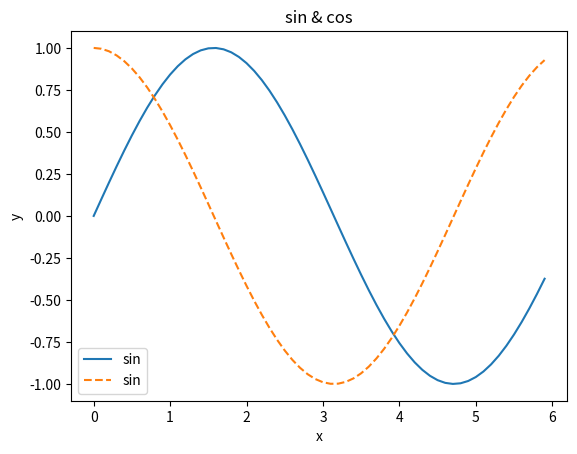

Reproduce this figure in Python.

import numpy as np
import matplotlib.pyplot as plt

# Making Date
x = np.arange(0, 6, 0.1)	# Making from 0 to 6 by 0.1
y1 = np.sin(x)
y2 = np.cos(x)


# Drawing Graph
plt.plot(x, y1, label="sin")
plt.plot(x, y2, linestyle = "--",label="sin")	# Draw by Wave
plt.xlabel("x")		# Label of x
plt.ylabel("y")		# Label of y
plt.title('sin & cos')	# Title
plt.legend()
plt.show()
